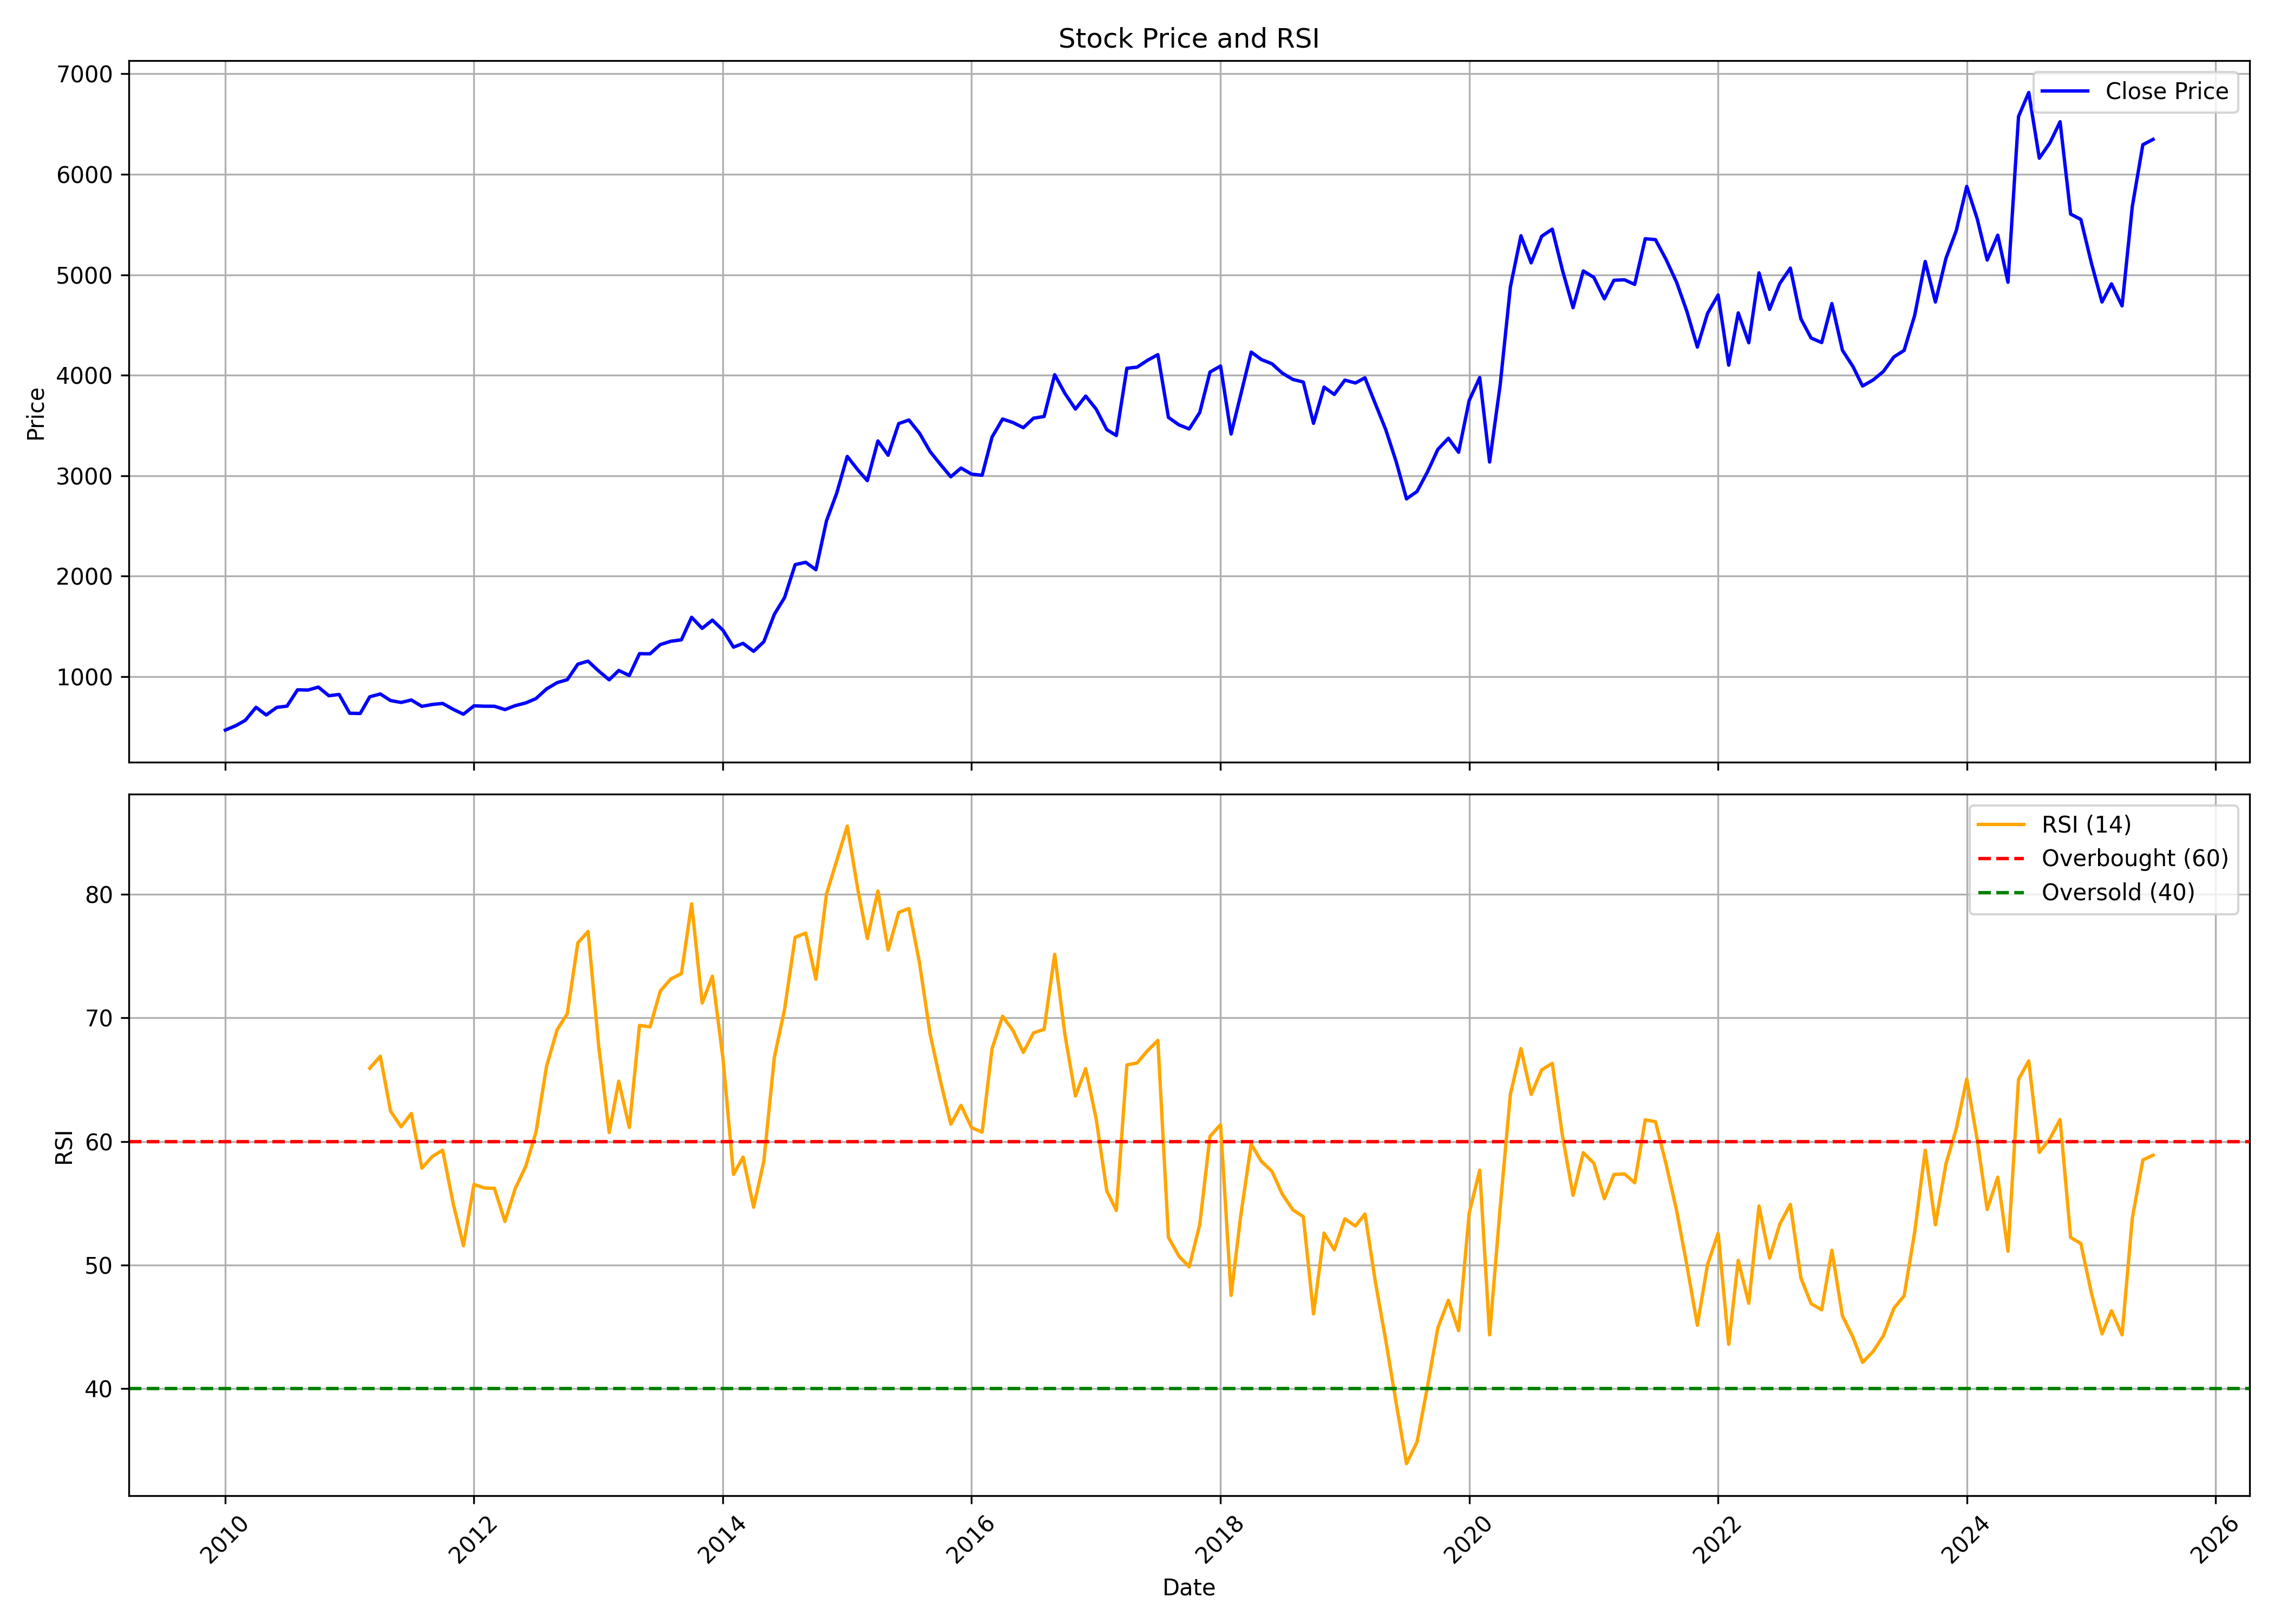

Data behind this chart, as committed beside it:
, date, symbol, open, high, low, close, volume, rsi
0, 2010-01-01, BAYERCROP, 468, 556.8, 444.5, 468.9, 254562, 
1, 2010-02-01, BAYERCROP, 461.6, 527.9, 448.9, 513.3, 139406, 
2, 2010-03-01, BAYERCROP, 513.3, 601.1, 488.1, 566.7, 258748, 
3, 2010-04-01, BAYERCROP, 595.5, 731.7, 552.9, 695.7, 420565, 
4, 2010-05-01, BAYERCROP, 702.7, 793.4, 605.1, 618.9, 250214, 
5, 2010-06-01, BAYERCROP, 626.4, 751.6, 609, 694.8, 557185, 
6, 2010-07-01, BAYERCROP, 681.2, 790.8, 679.9, 707.3, 1840898, 
7, 2010-08-01, BAYERCROP, 708.7, 1087, 708.7, 869.6, 2213374, 
8, 2010-09-01, BAYERCROP, 869.9, 1022, 829.7, 867.6, 1506958, 
9, 2010-10-01, BAYERCROP, 877.5, 947.3, 868.7, 896.5, 413486, 
10, 2010-11-01, BAYERCROP, 912.4, 1017, 764.9, 810.5, 482465, 
11, 2010-12-01, BAYERCROP, 818.9, 893.2, 647.8, 823.3, 562766, 
12, 2011-01-01, BAYERCROP, 836.8, 836.8, 633, 636.5, 510644, 
13, 2011-02-01, BAYERCROP, 630.4, 711.6, 585, 634, 235902, 
14, 2011-03-01, BAYERCROP, 636, 820.7, 632.2, 800.1, 730600, 65.93
15, 2011-04-01, BAYERCROP, 909.8, 909.8, 786.3, 828.3, 537886, 66.9
16, 2011-05-01, BAYERCROP, 828.6, 841.7, 699.4, 762.7, 137957, 62.46
17, 2011-06-01, BAYERCROP, 764, 811.5, 708.1, 743.6, 839992, 61.19
18, 2011-07-01, BAYERCROP, 738.6, 839.9, 733.9, 768.4, 275342, 62.26
19, 2011-08-01, BAYERCROP, 776.7, 784.8, 621.2, 704.8, 1029231, 57.83
20, 2011-09-01, BAYERCROP, 708.2, 751, 693.1, 724.1, 251515, 58.79
21, 2011-10-01, BAYERCROP, 704, 772, 704, 733.8, 104215, 59.29
22, 2011-11-01, BAYERCROP, 735.6, 772, 672.6, 675.4, 261027, 54.96
23, 2011-12-01, BAYERCROP, 685.1, 695.7, 573.3, 626.4, 231343, 51.56
24, 2012-01-01, BAYERCROP, 657, 718.1, 632.5, 710.2, 191245, 56.52
25, 2012-02-01, BAYERCROP, 688.7, 758.9, 684.3, 706.3, 112200, 56.23
26, 2012-03-01, BAYERCROP, 700.1, 770, 629.6, 705.9, 238642, 56.2
27, 2012-04-01, BAYERCROP, 704.5, 722.9, 671.2, 672.9, 184261, 53.52
28, 2012-05-01, BAYERCROP, 672.9, 741.3, 653.6, 711.9, 132138, 56.18
29, 2012-06-01, BAYERCROP, 710.6, 745.7, 693, 739.1, 457812, 57.98
30, 2012-07-01, BAYERCROP, 725.1, 794, 671.2, 782.4, 478187, 60.75
31, 2012-08-01, BAYERCROP, 789.6, 897.6, 782.4, 878, 783846, 66.07
32, 2012-09-01, BAYERCROP, 885.7, 969.4, 843.6, 940.7, 366693, 69.04
33, 2012-10-01, BAYERCROP, 947.4, 1009, 907.3, 970.3, 232654, 70.35
34, 2012-11-01, BAYERCROP, 1039, 1146, 966.5, 1125, 454570, 76.08
35, 2012-12-01, BAYERCROP, 1144, 1181, 1044, 1155, 258035, 77.01
36, 2013-01-01, BAYERCROP, 1143, 1155, 1036, 1057, 244662, 67.77
37, 2013-02-01, BAYERCROP, 1066, 1084, 943, 969.1, 198046, 60.72
38, 2013-03-01, BAYERCROP, 925.9, 1090, 916.6, 1062, 203078, 64.88
39, 2013-04-01, BAYERCROP, 1057, 1084, 938.6, 1012, 127250, 61.13
40, 2013-05-01, BAYERCROP, 1012, 1263, 1005, 1229, 741805, 69.4
41, 2013-06-01, BAYERCROP, 1233, 1318, 1157, 1228, 234441, 69.28
42, 2013-07-01, BAYERCROP, 1256, 1577, 1240, 1320, 681469, 72.18
43, 2013-08-01, BAYERCROP, 1307, 1392, 1237, 1353, 275549, 73.16
44, 2013-09-01, BAYERCROP, 1388, 1397, 1283, 1367, 457232, 73.59
45, 2013-10-01, BAYERCROP, 1366, 1618, 1350, 1591, 531117, 79.25
46, 2013-11-01, BAYERCROP, 1592, 1621, 1393, 1481, 178047, 71.21
47, 2013-12-01, BAYERCROP, 1483, 1609, 1446, 1563, 204013, 73.38
48, 2014-01-01, BAYERCROP, 1547, 1617, 1393, 1463, 224833, 66.73
49, 2014-02-01, BAYERCROP, 1464, 1479, 1280, 1294, 365199, 57.33
50, 2014-03-01, BAYERCROP, 1294, 1393, 1218, 1332, 421859, 58.73
51, 2014-04-01, BAYERCROP, 1331, 1357, 1240, 1253, 268675, 54.67
52, 2014-05-01, BAYERCROP, 1253, 1396, 1222, 1348, 264799, 58.4
53, 2014-06-01, BAYERCROP, 1379, 1715, 1379, 1621, 375609, 66.82
54, 2014-07-01, BAYERCROP, 1611, 1839, 1486, 1788, 501754, 70.71
55, 2014-08-01, BAYERCROP, 1786, 2352, 1786, 2116, 393884, 76.53
56, 2014-09-01, BAYERCROP, 2159, 2407, 2039, 2139, 491673, 76.88
57, 2014-10-01, BAYERCROP, 2137, 2218, 1974, 2065, 194695, 73.14
58, 2014-11-01, BAYERCROP, 2121, 2796, 2026, 2551, 684915, 80.04
59, 2014-12-01, BAYERCROP, 2531, 2869, 2409, 2826, 314879, 82.74
... 127 more rows
